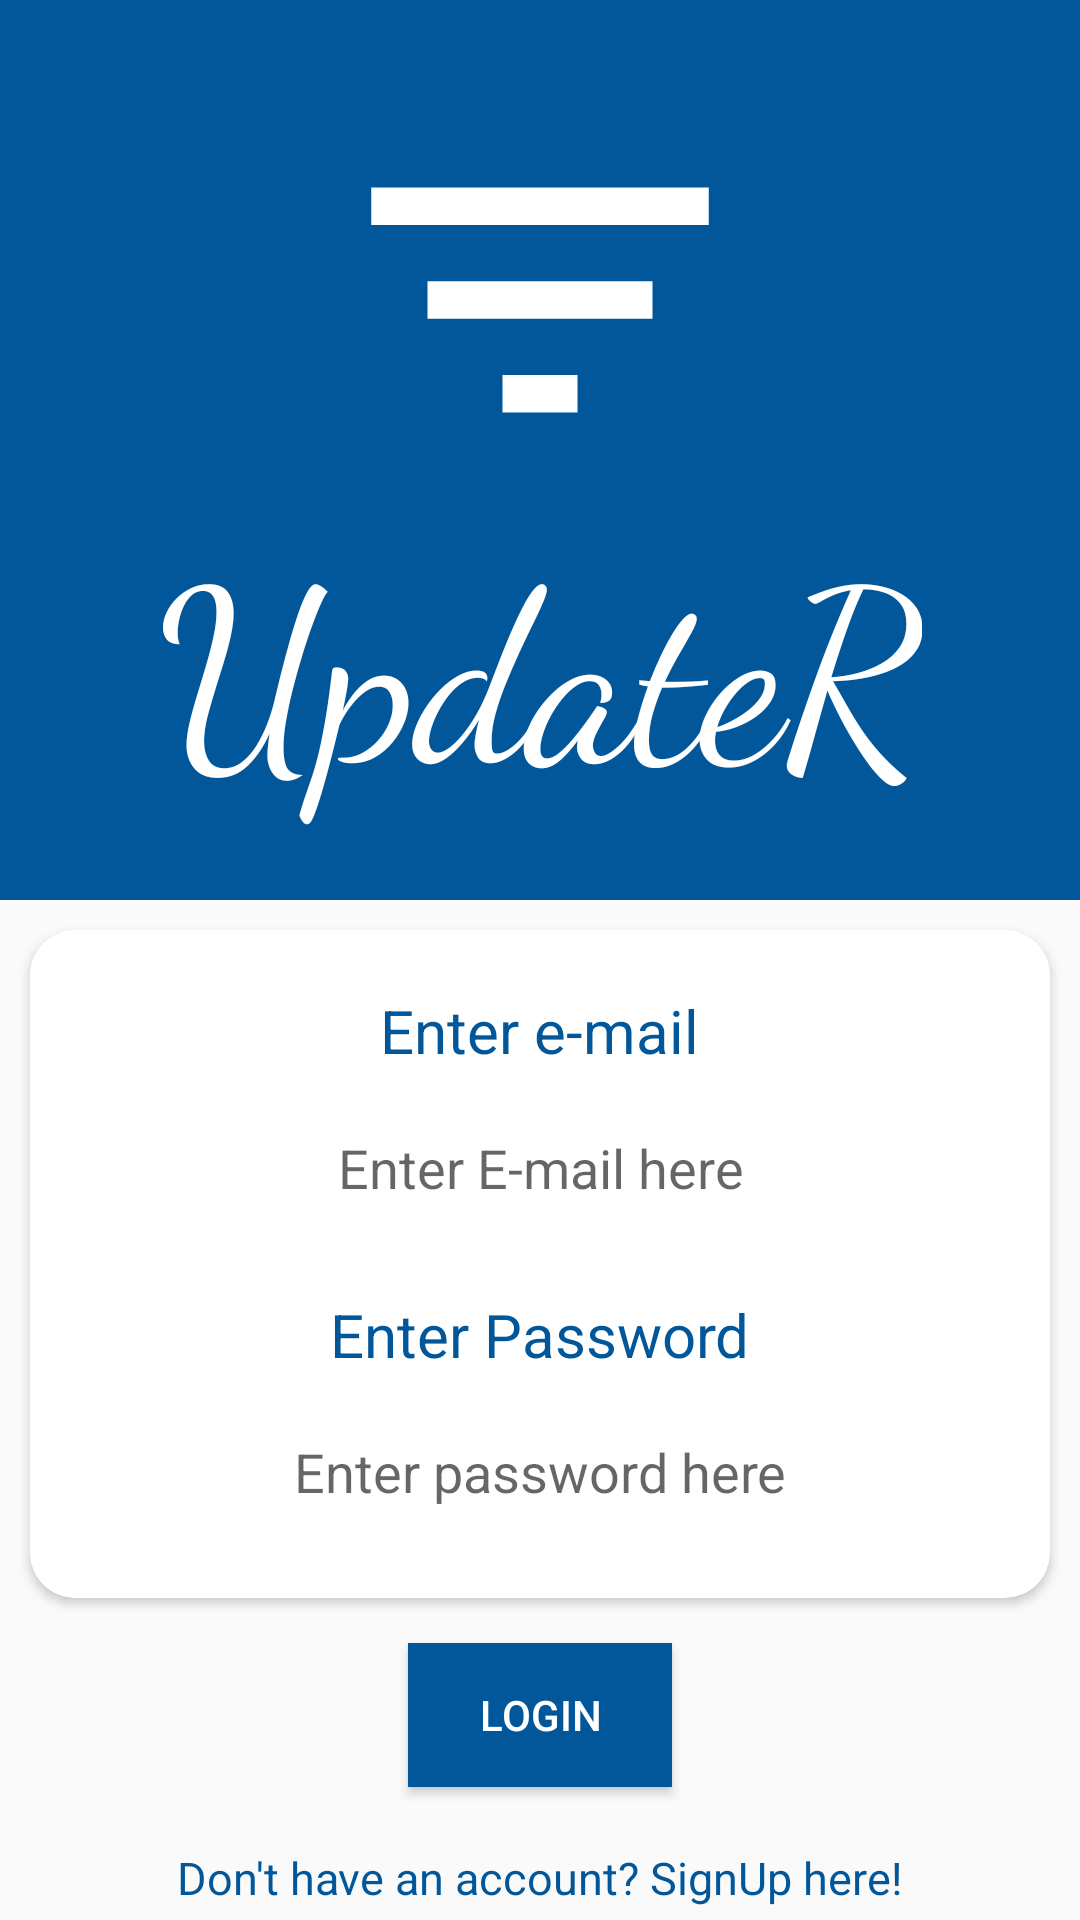

This screen was rendered from an Android layout file. Write that file and the resources it references.
<!-- AndroidManifest.xml: application theme AppTheme -->
<!-- res/layout/activity_login.xml -->
<?xml version="1.0" encoding="utf-8"?>
<LinearLayout xmlns:android="http://schemas.android.com/apk/res/android"
    xmlns:app="http://schemas.android.com/apk/res-auto"
    xmlns:tools="http://schemas.android.com/tools"
    android:layout_width="match_parent"
    android:layout_height="match_parent"
    android:orientation="vertical"
    tools:context="com.example.shikh.updater.SignUpActivity">

    <FrameLayout
        android:layout_width="match_parent"
        android:layout_height="300dp"
        android:background="#01579a">

        <ImageView
            android:layout_width="wrap_content"
            android:layout_height="wrap_content"
            android:src="@drawable/newicon"
            android:layout_gravity="center"
            android:layout_marginBottom="50dp"
            />

        <TextView
            android:layout_width="wrap_content"
            android:layout_height="wrap_content"
            android:text="UpdateR"
            android:layout_gravity="center"
            android:layout_marginTop="70dp"
            android:textSize="80sp"
            android:textColor="#FFFFFF"
            android:fontFamily="cursive"/>

    </FrameLayout>

    <LinearLayout
        android:layout_width="match_parent"
        android:layout_height="400dp"
        android:orientation="vertical">

        <android.support.v7.widget.CardView
            android:layout_width="match_parent"
            android:layout_height="wrap_content"
            android:elevation="20dp"
            android:layout_margin="10dp"
            app:cardCornerRadius="15dp"
            >

            <LinearLayout
                android:layout_width="wrap_content"
                android:layout_height="wrap_content"
                android:orientation="vertical"
                android:layout_gravity="center"
                android:layout_margin="10dp">
                <TextView
                    android:layout_width="wrap_content"
                    android:layout_height="wrap_content"
                    android:text="Enter e-mail"
                    android:textColor="#015799"
                    android:textSize="20sp"
                    android:layout_marginTop="10dp"
                    android:layout_gravity="center"
                    />

                <EditText
                    android:layout_width="wrap_content"
                    android:layout_height="wrap_content"
                    android:ems="16"
                    android:gravity="center"
                    android:background="@android:color/transparent"
                    android:hint="Enter E-mail here"
                    android:layout_gravity="center"
                    android:layout_marginTop="20dp"
                    android:inputType="textEmailAddress"
                    android:layout_marginBottom="20dp"
                    android:id="@+id/email_et_login"
                    />

                <TextView
                    android:layout_width="wrap_content"
                    android:layout_height="wrap_content"
                    android:text="Enter Password"
                    android:textColor="#015799"
                    android:textSize="20sp"
                    android:layout_marginTop="10dp"
                    android:layout_gravity="center"
                    />

                <EditText
                    android:layout_width="wrap_content"
                    android:layout_height="wrap_content"
                    android:ems="16"
                    android:gravity="center"
                    android:background="@android:color/transparent"
                    android:hint="Enter password here"
                    android:layout_gravity="center"
                    android:layout_marginTop="20dp"
                    android:inputType="textPassword"
                    android:layout_marginBottom="20dp"
                    android:id="@+id/pass_et_login"
                    />

            </LinearLayout>


        </android.support.v7.widget.CardView>

        <ProgressBar
            android:layout_width="wrap_content"
            android:layout_height="wrap_content"
            android:id="@+id/progressbarlogin"
            android:layout_gravity="center"
            android:visibility="gone" />

        <Button
            android:layout_width="wrap_content"
            android:layout_height="wrap_content"
            android:background="#015799"
            android:padding="10dp"
            android:text="Login"
            android:textColor="#FFFFFF"
            android:layout_gravity="center"
            android:layout_marginTop="5dp"
            android:id="@+id/btn_login"
            />

        <TextView
            android:layout_width="wrap_content"
            android:layout_height="wrap_content"
            android:layout_gravity="center"
            android:layout_marginTop="20dp"
            android:text="Don't have an account? SignUp here!"
            android:textColor="#015799"
            android:id="@+id/tv_login"
            android:textSize="15sp"/>
    </LinearLayout>



</LinearLayout>
<!-- resources referenced by this layout -->
<resources>
  <!-- drawable newicon (drawable-v24) -->
  <vector xmlns:android="http://schemas.android.com/apk/res/android"
          android:width="150dp"
          android:height="150dp"
          android:viewportWidth="24.0"
          android:viewportHeight="24.0">
      <path
          android:fillColor="#FFFFFF"
          android:pathData="M10,18h4v-2h-4v2zM3,6v2h18L21,6L3,6zM6,13h12v-2L6,11v2z"/>
  </vector>
  <style name="AppTheme" parent="Theme.AppCompat.Light.NoActionBar">
          
          <item name="colorPrimary">@color/colorPrimary</item>
          <item name="colorPrimaryDark">@color/colorPrimaryDark</item>
          <item name="colorAccent">@color/colorAccent</item>
      </style>
  <color name="colorPrimary">#6A1B9A</color>
  <color name="colorPrimaryDark">#01579B</color>
  <color name="colorAccent">#9C27B0</color>
</resources>
